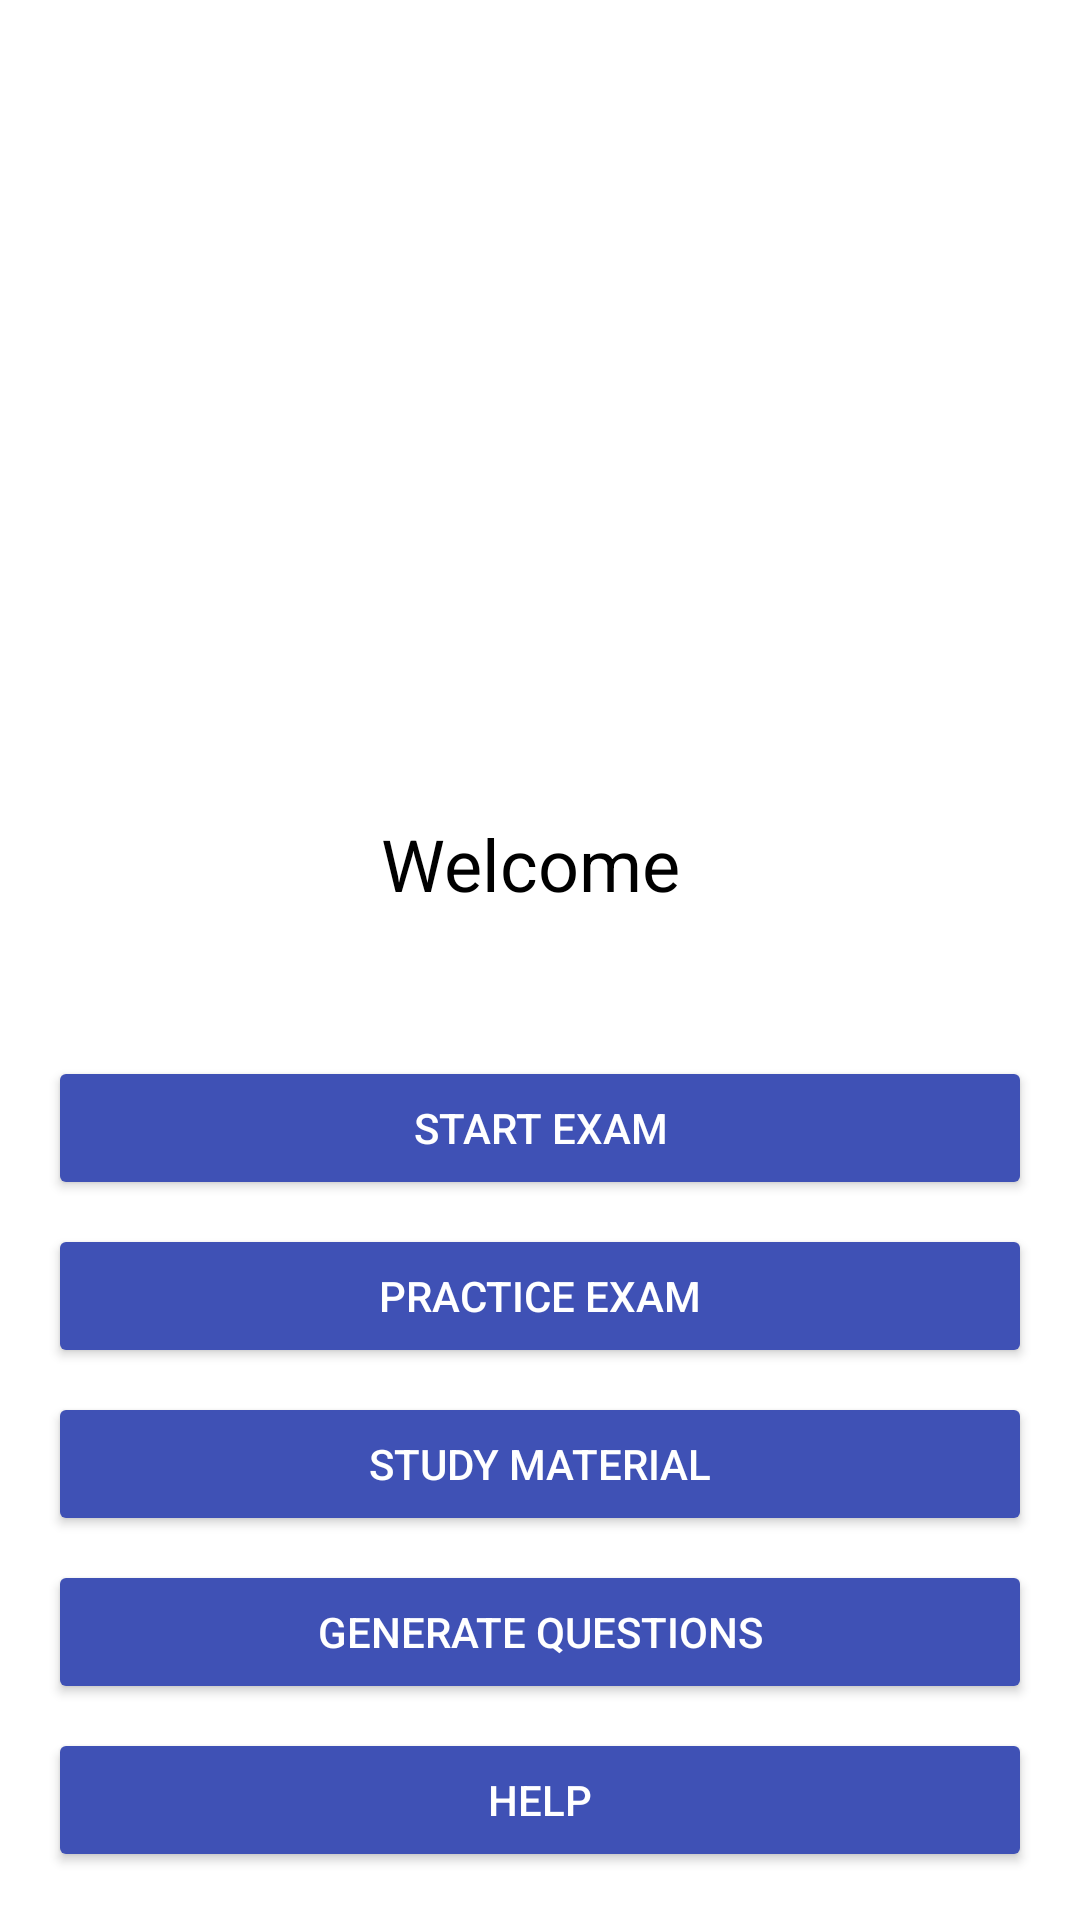

The Android layout XML behind this screen, and the referenced resources:
<!-- AndroidManifest.xml: application theme Theme.Examify -->
<!-- res/layout/fragment_home_.xml -->
<?xml version="1.0" encoding="utf-8"?>
<FrameLayout xmlns:android="http://schemas.android.com/apk/res/android"
    xmlns:tools="http://schemas.android.com/tools"
    android:layout_width="match_parent"
    android:layout_height="match_parent"
    android:id="@+id/f1"
    tools:context=".home_Frag">

    <RelativeLayout
        android:layout_width="match_parent"
        android:layout_height="match_parent">

        <ImageView

            android:id="@+id/logoImageView"
            android:layout_width="305dp"
            android:layout_height="223dp"
            android:layout_centerHorizontal="true"
            android:layout_marginTop="32dp"
            android:src="@drawable/splash_logo" />

        
        <TextView
            android:backgroundTint="@color/colorPrimary"

            android:id="@+id/usernameTextView"
            android:layout_width="wrap_content"
            android:layout_height="wrap_content"
            android:text="Welcome "
            android:textColor="@color/black"
            android:textSize="24sp"
            android:layout_above="@+id/buttonsLayout"
            android:layout_centerHorizontal="true"
            android:layout_marginBottom="32dp"/>

        
        <LinearLayout
            android:id="@+id/buttonsLayout"
            android:layout_width="match_parent"
            android:layout_height="wrap_content"
            android:orientation="vertical"
            android:gravity="center"
            android:layout_alignParentBottom="true"
            android:padding="16dp">

            
            <Button
                android:id="@+id/startExamButton"
                android:layout_width="match_parent"
                android:layout_height="wrap_content"
                android:text="Start Exam"
                android:textColor="@color/white"
                android:backgroundTint="@color/colorPrimary"
                android:layout_marginBottom="8dp"/>



            <Button
                android:backgroundTint="@color/colorPrimary"
                android:id="@+id/practiceExamButton"
                android:layout_width="match_parent"
                android:layout_height="wrap_content"
                android:text="Practice Exam"
                android:textColor="@color/white"
                android:layout_marginBottom="8dp"/>

            <Button
                android:backgroundTint="@color/colorPrimary"
                android:id="@+id/studyMaterialButton"
                android:layout_width="match_parent"
                android:layout_height="wrap_content"
                android:text="Study Material"
                android:textColor="@color/white"
                android:layout_marginBottom="8dp"/>

            <Button
                android:backgroundTint="@color/colorPrimary"
                android:id="@+id/settingsButton"
                android:layout_width="match_parent"
                android:layout_height="wrap_content"
                android:text="Generate Questions"
                android:textColor="@color/white"
                android:layout_marginBottom="8dp"/>

            <Button
                android:backgroundTint="@color/colorPrimary"
                android:id="@+id/helpButton"
                android:layout_width="match_parent"
                android:layout_height="wrap_content"
                android:text="Help"
                android:textColor="@color/white"/>

        </LinearLayout>




    </RelativeLayout>


</FrameLayout>
<!-- resources referenced by this layout -->
<resources>
  <color name="black">#FF000000</color>
  <color name="colorPrimary">#3F51B5</color>
  <color name="white">#FFFFFFFF</color>
  <style name="Theme.Examify" parent="Theme.MaterialComponents.DayNight">
          
          <item name="colorPrimary">@color/purple_500</item>
          <item name="colorPrimaryVariant">@color/purple_700</item>
          <item name="colorOnPrimary">@color/white</item>
          
          <item name="colorSecondary">@color/teal_200</item>
          <item name="colorSecondaryVariant">@color/teal_700</item>
          <item name="colorOnSecondary">@color/black</item>
          
          <item name="android:statusBarColor">?attr/colorPrimaryVariant</item>
          
      </style>
  <color name="purple_500">#FF6200EE</color>
  <color name="purple_700">#FF3700B3</color>
  <color name="teal_200">#FF03DAC5</color>
  <color name="teal_700">#FF018786</color>
</resources>
